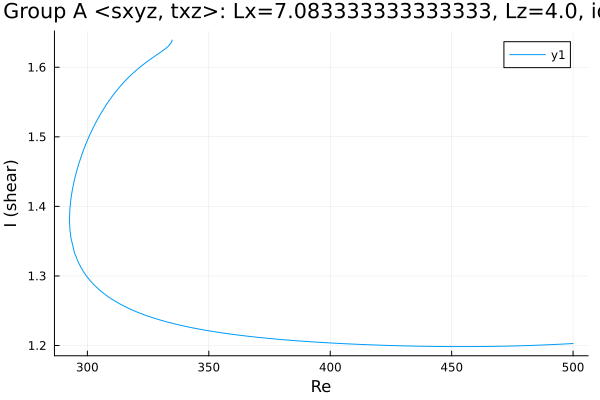

The file beside this chart, header and first rows:
Re, shear
334.9, 1.639
334.9, 1.639
334.9, 1.639
334.9, 1.639
334.9, 1.639
334.9, 1.639
334.8, 1.638
334.8, 1.637
334.6, 1.636
333.2, 1.63
331.8, 1.626
330.4, 1.622
329, 1.619
327.6, 1.615
327.6, 1.615
326.1, 1.612
324.7, 1.608
323.3, 1.605
321.9, 1.601
320.5, 1.597
319.1, 1.592
317.7, 1.588
316.2, 1.583
314.8, 1.578
313.4, 1.572
312, 1.566
310.6, 1.56
309.2, 1.553
307.8, 1.546
306.3, 1.538
304.9, 1.53
303.5, 1.521
302.1, 1.511
300.7, 1.5
299.3, 1.489
297.9, 1.476
296.4, 1.461
295.3, 1.447
294.5, 1.436
294, 1.427
293.6, 1.419
293.3, 1.413
293.1, 1.407
293, 1.403
292.9, 1.4
292.8, 1.397
292.8, 1.394
292.7, 1.392
292.7, 1.39
292.7, 1.389
292.7, 1.388
292.7, 1.387
292.7, 1.386
292.7, 1.385
292.7, 1.384
292.7, 1.384
292.7, 1.384
292.7, 1.383
292.7, 1.383
292.7, 1.383
... 195 more rows
